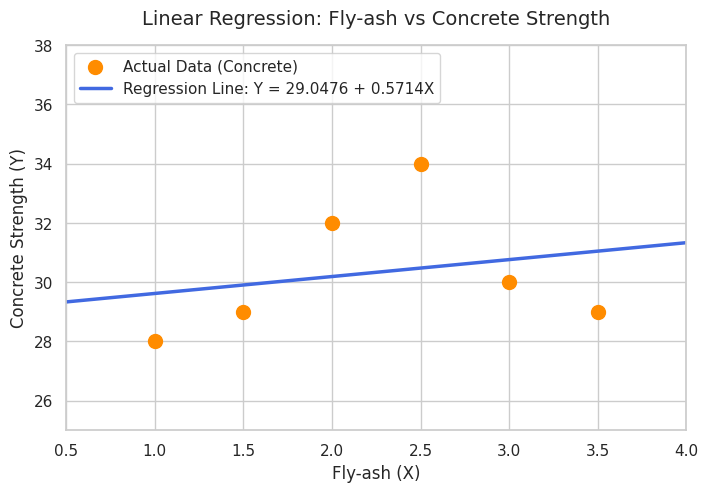

This chart was generated by the following Python code:
import matplotlib.pyplot as plt
import numpy as np
import seaborn as sns

# 1. 연습 문제 데이터 셋 준비
X = np.array([1, 1.5, 2, 2.5, 3, 3.5])
Y = np.array([28, 29, 32, 34, 30, 29])

# 2. 앞서 구한 회귀 방정식의 계수 설정 (Y = a + bX)
a = 29.0476
b = 0.5714

# 회귀 직선을 그리기 위한 X축 데이터 생성 (최소값부터 최대값까지 촘촘하게)
X_line = np.linspace(X.min() - 0.5, X.max() + 0.5, 100)
Y_line = a + b * X_line

# 3. 그래프 스타일 설정 및 그리기
sns.set_theme(style="whitegrid")  # 깔끔한 배경 스타일
plt.figure(figsize=(8, 5))

# 실제 데이터 포인트 (산점도 - Scatter Plot)
plt.scatter(
    X,
    Y,
    color="darkorange",
    s=100,
    zorder=5,
    label="Actual Data (Concrete)",
)

# 우리가 계산해서 구한 회귀 직선 (Line Plot)
plt.plot(
    X_line,
    Y_line,
    color="royalblue",
    linewidth=2.5,
    label=f"Regression Line: Y = {a:.4f} + {b:.4f}X",
)

# 4. 축 이름 및 타이틀 설정
plt.title("Linear Regression: Fly-ash vs Concrete Strength", fontsize=14, pad=15)
plt.xlabel("Fly-ash (X)", fontsize=12)
plt.ylabel("Concrete Strength (Y)", fontsize=12)
plt.xlim(0.5, 4.0)  # X축 범위 보기 좋게 조절
plt.ylim(25, 38)  # Y축 범위 보기 좋게 조절

# 범례(Legend) 표시
plt.legend(fontsize=11, loc="upper left")

# 그래프 화면에 출력
plt.show()
